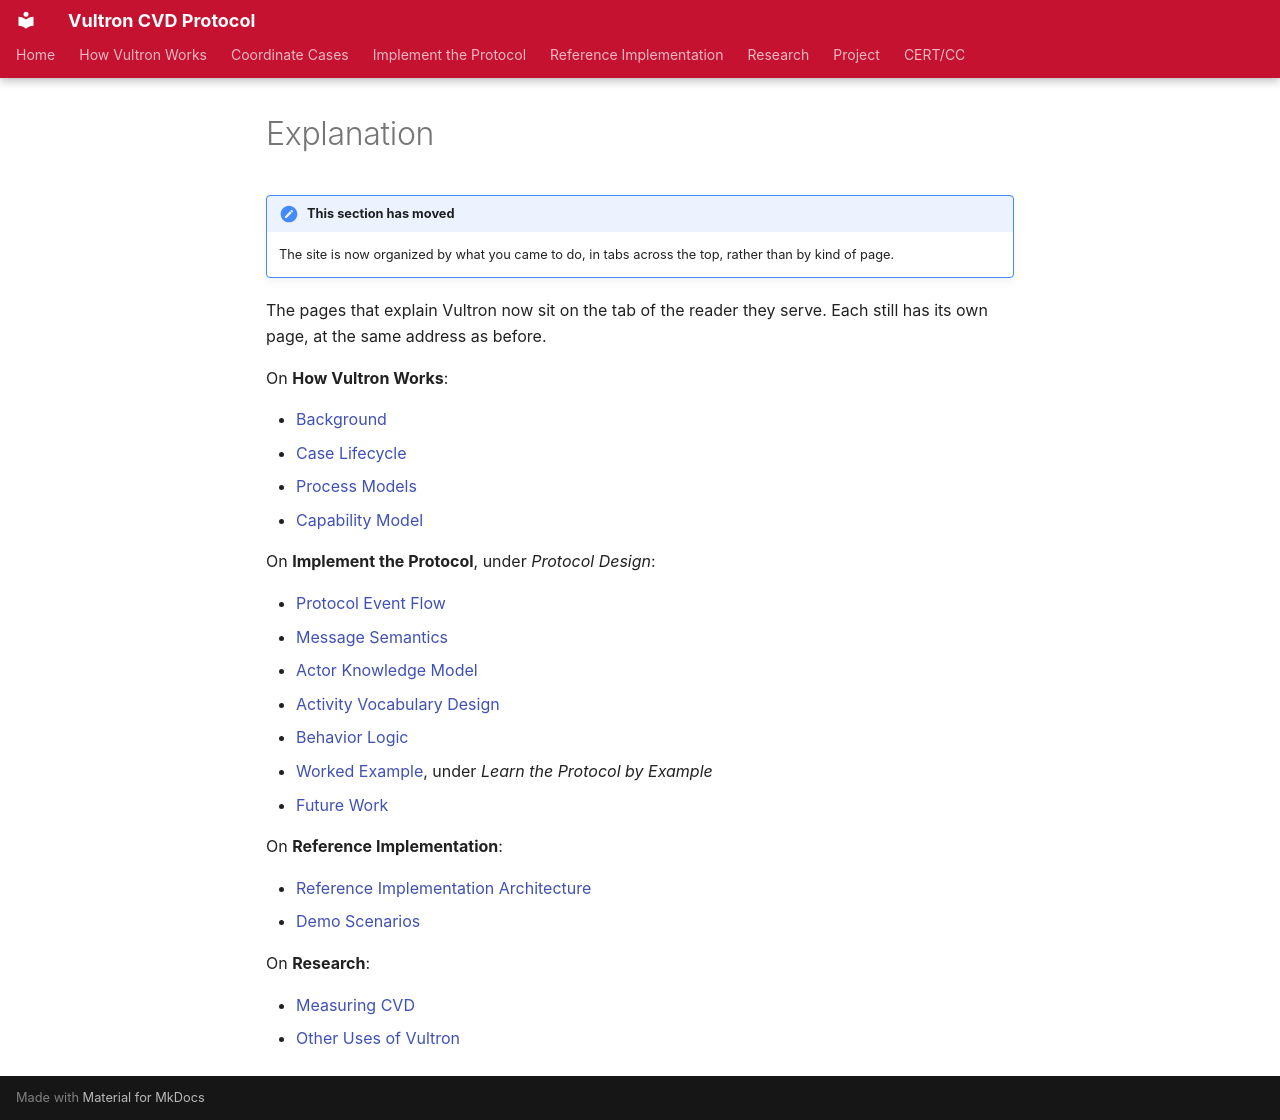

repository: CERTCC/Vultron · page: topics/index.html · generator: mkdocs

---
description: >
  Where the explanation pages that used to be listed here now sit.
stakeholder_type: ALL
level: 200
page_type: routing
subject: neutral
---

# Explanation

!!! note "This section has moved"

    The site is now organized by what you came to do, in tabs across the top, rather than by kind of page.

The pages that explain Vultron now sit on the tab of the reader they serve.
Each still has its own page, at the same address as before.

On **How Vultron Works**:

- [Background](background/index.md)
- [Case Lifecycle](case_lifecycle/index.md)
- [Process Models](process_models/index.md)
- [Capability Model](capability_model/index.md)

On **Implement the Protocol**, under *Protocol Design*:

- [Protocol Event Flow](protocol_flow.md)
- [Message Semantics](message_semantics.md)
- [Actor Knowledge Model](actor-knowledge-model.md)
- [Activity Vocabulary Design](activity_vocabulary_design.md)
- [Behavior Logic](behavior_logic/index.md)
- [Worked Example](../tutorials/worked_example.md), under *Learn the Protocol by Example*
- [Future Work](future_work/index.md)

On **Reference Implementation**:

- [Reference Implementation Architecture](reference_architecture.md)
- [Demo Scenarios](scenarios/index.md)

On **Research**:

- [Measuring CVD](measuring_cvd/index.md)
- [Other Uses of Vultron](other_uses/index.md)
